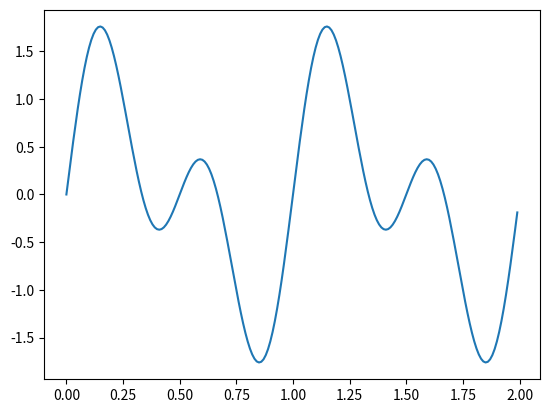

Write Python code to recreate this figure.
from matplotlib.pyplot import figure
import matplotlib.pyplot as plt
import numpy as np

fig = figure(1)
ax = fig.add_subplot(111)
# ---------------------------
gamma = 0.99994
step_size = 20.0
min_lr = 0.001
max_lr = 0.006
iterations = np.arange(0, 200, 1.0)

# https://mxnet.incubator.apache.org/versions/master/tutorials/gluon/learning_rate_schedules_advanced.html
# https://www.jeremyjordan.me/nn-learning-rate/
# https://github.com/bckenstler/CLR
# https://nbviewer.jupyter.org/github/coxy1989/clr/blob/master/notebooks/schedulers.ipynb
def triangular():
    cycle = np.floor(1 + iterations / (2 * step_size))
    x = np.abs(iterations / step_size - 2 * cycle + 1)

    print(x)
    lr = min_lr + (max_lr - min_lr) * np.maximum(0, (1 - x))
    ax.plot(iterations, lr)
    plt.show()


def exp_triangular():
    cycle = np.floor(1 + iterations / (2 * step_size))
    x = np.abs(iterations / step_size - 2 * cycle + 1)
    # x = np.abs(np.sin(iterations / step_size) - 2 * cycle + 1)
    # x = np.abs(np.sin(iterations / step_size) - 2 * cycle + 1)
    lr = min_lr + (max_lr - min_lr) * np.maximum(0, (1 - x)) * (gamma ** iterations)
    ax.plot(iterations, lr)
    plt.show()


# exp_triangular()
# triangular()

def get_cycle_range(max_iter, n_cycles, c_mul, paddding=0):
    # 100 / 12 = 0.0833, 1-0.0833=0.91667
    # 12 = 6 x 2 (segments)

    begin = - (100 / (n_cycles * c_mul)) / 100
    end = 1 + begin + paddding
    # return np.linspace(begin, end, num=max_iter)
    return np.linspace(0, 1.0, num=max_iter)


def cosine_smooth2(max_iter=200, n_cycles=2):
    # https://stackoverflow.com/questions/51926684/plotting-sum-of-two-sinusoids-in-python
    # > additional vars for exp_decay
    step_size = max_iter / (2 * n_cycles)
    cycle = np.floor(1 + iterations / (2 * step_size))

    x1 = get_cycle_range(max_iter, n_cycles, 4)
    y1 = np.sin(np.pi * x1 * (n_cycles * 2))

    n_cycles *= 2
    x2 = get_cycle_range(max_iter, n_cycles, 4)
    y2 = np.sin(np.pi * x2 * (n_cycles * 2))

    yt = y2 + y1
    yt = 1 - (yt / 2 + 0.5)

    # > [no exp decay]
    # lr = min_lr + (max_lr - min_lr) * np.maximum(0, (1 - yt)) * (gamma ** iterations)

    # > [half decay]
    lr = min_lr + (max_lr - min_lr) * np.maximum(0, yt) # / 2 ** (cycle - 1)
    ax.plot(iterations, lr)
    plt.show()


# cosine_smooth()
# cosine_smooth2()

def sinusoid():
    t = np.arange(0.0, 2.0, 0.01)

    y1 = np.sin(4 * np.pi * t)
    y2 = np.sin(2 * np.pi * t)
    ax.plot(t, y1 + y2)
    plt.show()

sinusoid()